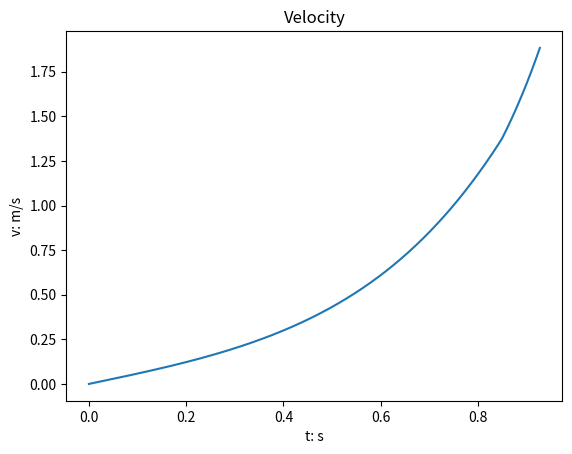
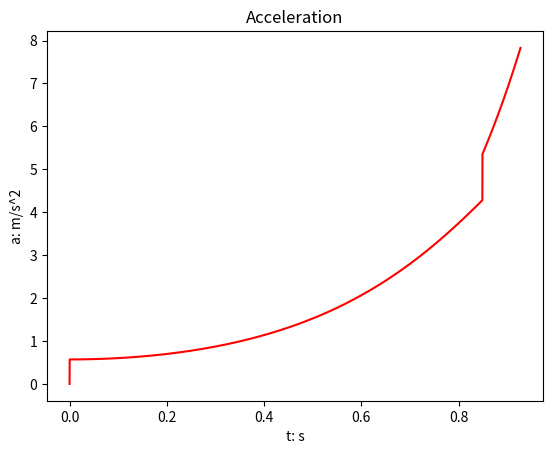
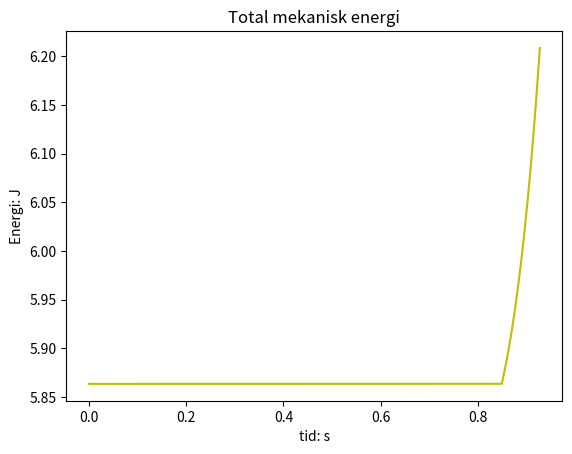

Recreate these plots in Python, in order.
import numpy as np
import matplotlib.pyplot as plt

phi = 5  # Initial angle in degrees 
phi = np.deg2rad(phi)  # Converts phi to radians so it works with numpy functions
v0 = 0  # Initial velocity
a_list = [0]  # Initial radial acceleration
theta_list = [phi]  # Initialize list of angles
v_list = [v0]  # Initialize list of velocities
theta_k_friction_list = []  # Initialize list of angles after kinetic friction

R = 0.5  # Radius of track
r = 0.1  # Radius of object
g = 9.81  # Gravitational acceleration
c = .5  # Constant determining moment of inertia
mu_s = 0.5  # Static frictional coefficient
mu_k = 0.25  # Kinetic frictional coefficient
m = 1  # Mass of object

E_list = [m * (g * (R+r) * np.cos(phi) + .5 * v0 ** 2 * (1+c))]  # Initialize list of mechanical energy

delta_t = 0.00001


def normal_acceleration(theta, v1, g, R):
    """ Function that finds normal force of the object from the track """
    return g * np.cos(theta) - v1 ** 2 / (R + r)


def friction_threshold(g, theta, v, r, mu, c, a_theta):
    """ Returns whether the normal force is too small, and the object starts slipping"""
    if a_theta * c <= mu * (g * np.cos(theta) - v ** 2 / r):
        return False  # Object does not slip, hence static friction coefficient
    return True  # Object does slip, hence kinetic friction coefficient


i = 0  # Initialize counting variable
check = False  # Will become True if kinetic friction kicks in to not go back to static friction

while normal_acceleration(theta_list[i], v_list[i], g, R) > 0:  # Loop breaks when normal force exceeds 0

    if friction_threshold(g, theta_list[i], v_list[i], (R + r), mu_s, c, a_list[i]) or check:
        # Acceleration is calculated using kinetic friction coefficient
        a_list.append(g * np.sin(theta_list[i]) - (g * np.cos(theta_list[i]) - (v_list[i]) ** 2 / (R+r)) * mu_k)
        theta_k_friction_list.append(theta_list[i])  # Adds the angle to this list if there is kinetic friction
        check = True
    else:
        # Acceleration is calculated assuming pure roll, since the frictional force is sufficient
        a_list.append(9.81 * np.sin(theta_list[i]) / (1 + c))

    theta_list.append(theta_list[i] + v_list[i] * delta_t / (R + r))  # Using Euler's method to find next angle
    v_list.append((v_list[i] + a_list[i] * delta_t))  # Using Euler's method to find next velocity
    E_list.append(m * (g * (R+r) * np.cos(theta_list[i]) + .5 * v_list[i] ** 2 * (1+c)))  # Finding the mechanical energy

    i += 1  # Increment counting variable


numerical_theta_crit = np.rad2deg(theta_list[-1])  # Gets last angle in the list, and converts it to degrees

print(f"Critical angle using Euler's method: {numerical_theta_crit}°")

if theta_k_friction_list:  # Only runs if there is kinetic friction
    theta_k_friction = np.rad2deg(theta_k_friction_list[0])  # Gets the first angle after kinetic friction, and converts it to degrees
    print(f"Angle when kinetic friction starts using Euler's method: {theta_k_friction}°")


t = len(v_list) * delta_t  # Finds the total time in seconds before the object loses contact
x_v = np.linspace(0,t,len(v_list))
x_a = np.linspace(0,t,len(a_list))
x_E = np.linspace(0,t,len(E_list))

""" Making plots with velocity, acceleration and mechanical energy """
plt.figure(0)
plt.plot(x_v, v_list)
plt.title('Velocity')
plt.xlabel('t: s')
plt.ylabel('v: m/s')

plt.figure(1)
plt.plot(x_a, a_list, 'r')
plt.title('Acceleration')
plt.xlabel('t: s')
plt.ylabel('a: m/s^2')

plt.figure(2)
plt.plot(x_E, E_list, 'y')
plt.title('Total mekanisk energi')
plt.xlabel('tid: s')
plt.ylabel('Energi: J')

plt.show()
